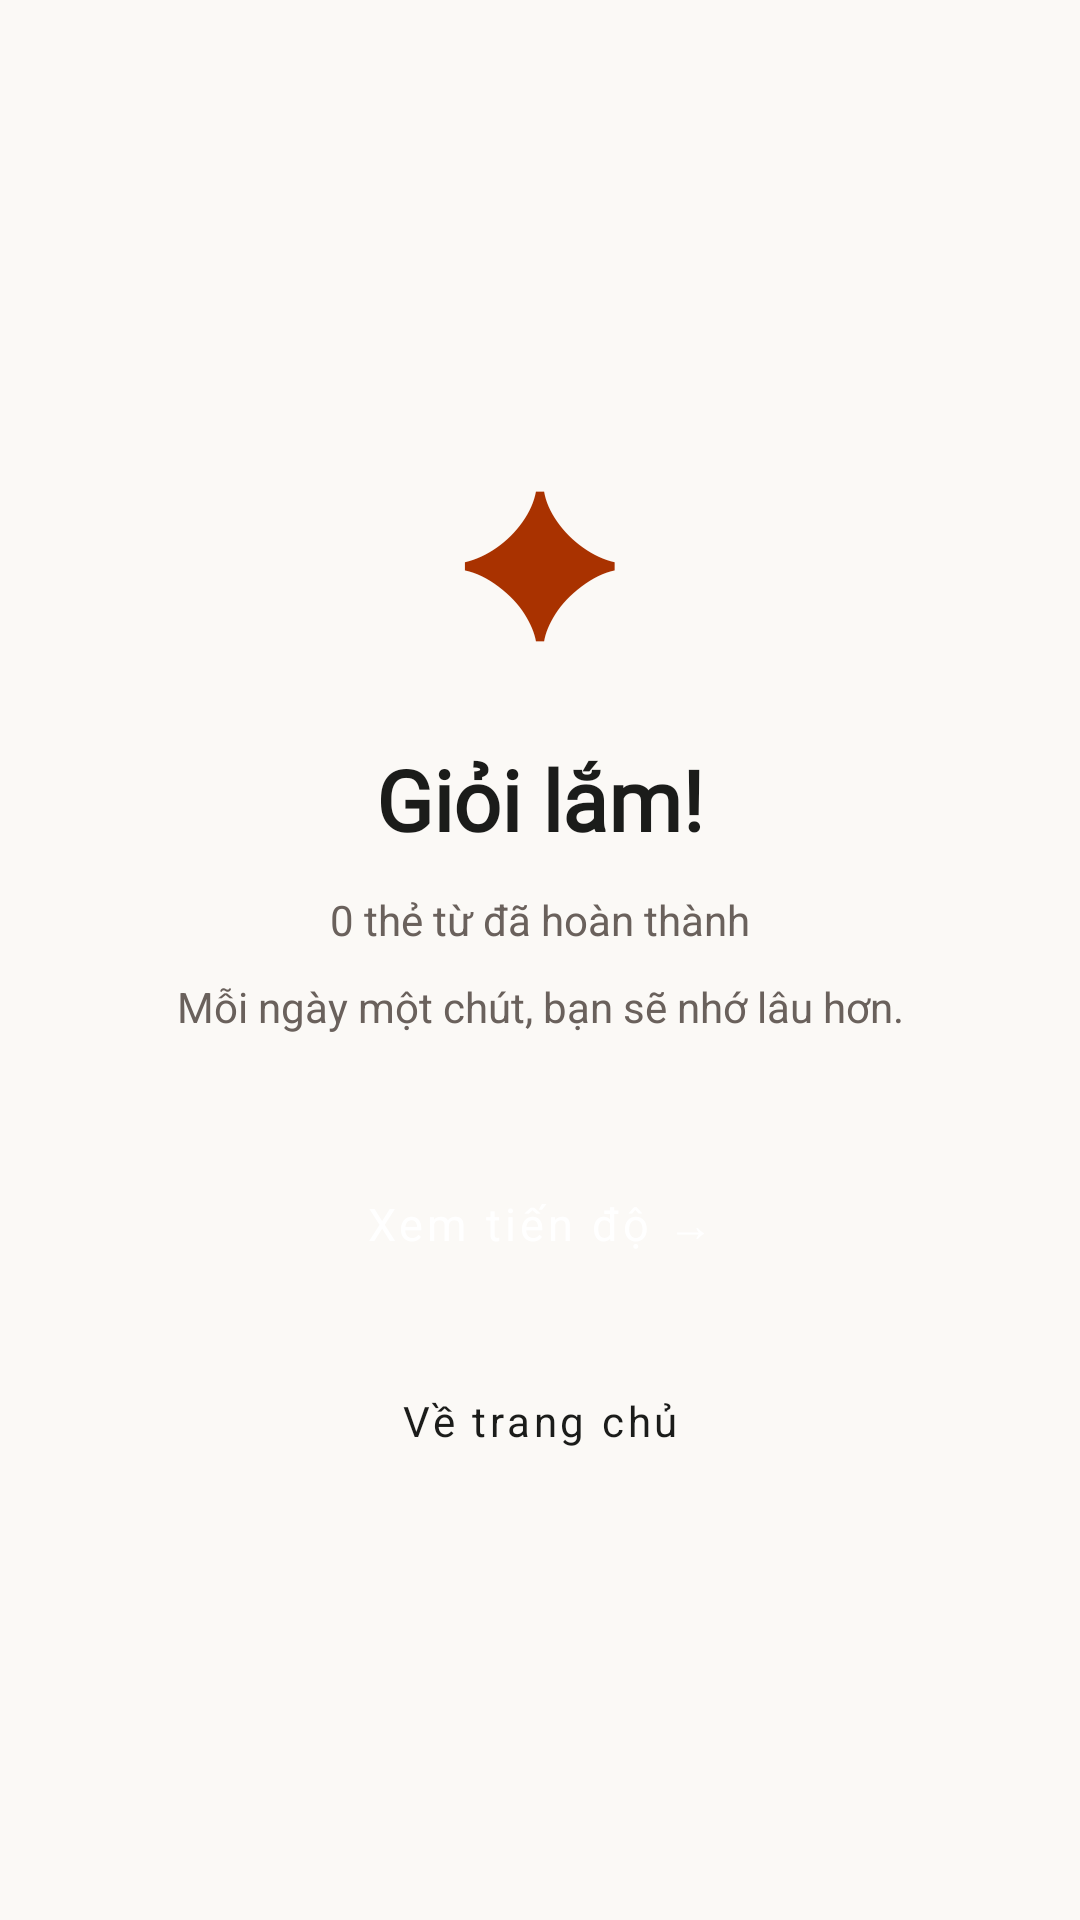

Write the Android layout XML for this screen, with the resource values it uses.
<!-- AndroidManifest.xml: application theme Theme.VocaBloom -->
<!-- res/layout/activity_result.xml -->
<LinearLayout xmlns:android="http://schemas.android.com/apk/res/android" android:layout_width="match_parent" android:layout_height="match_parent" android:background="@color/paper" android:gravity="center" android:padding="26dp" android:orientation="vertical">
 <TextView android:layout_width="match_parent" android:layout_height="wrap_content" android:gravity="center" android:text="✦" android:textColor="@color/accent" android:textSize="65sp"/>
 <TextView style="@style/TitleLarge" android:layout_width="match_parent" android:layout_height="wrap_content" android:layout_marginTop="20dp" android:gravity="center" android:text="Giỏi lắm!"/>
 <TextView android:id="@+id/doneCount" style="@style/BodyMuted" android:layout_width="match_parent" android:layout_height="wrap_content" android:gravity="center" android:layout_marginTop="12dp" android:text="0 thẻ từ đã hoàn thành"/>
 <TextView style="@style/BodyMuted" android:layout_width="match_parent" android:layout_height="wrap_content" android:layout_marginTop="10dp" android:gravity="center" android:text="Mỗi ngày một chút, bạn sẽ nhớ lâu hơn."/>
 <Button android:id="@+id/goStats" style="@style/PrimaryButton" android:layout_width="match_parent" android:layout_height="56dp" android:layout_marginTop="35dp" android:text="Xem tiến độ →"/>
 <Button android:id="@+id/goHome" style="@style/SecondaryButton" android:layout_width="match_parent" android:layout_height="55dp" android:layout_marginTop="10dp" android:text="Về trang chủ"/>
</LinearLayout>
<!-- resources referenced by this layout -->
<resources>
  <color name="accent">#A93200</color>
  <color name="paper">#FBF9F6</color>
  <style name="BodyMuted"><item name="android:textColor">@color/muted</item><item name="android:textSize">14sp</item></style>
  <style name="PrimaryButton" parent="Widget.MaterialComponents.Button"><item name="backgroundTint">@color/accent</item><item name="android:textColor">@color/surface</item><item name="cornerRadius">11dp</item><item name="android:textAllCaps">false</item><item name="android:textSize">15sp</item><item name="android:minHeight">54dp</item></style>
  <style name="SecondaryButton" parent="Widget.MaterialComponents.Button.OutlinedButton"><item name="strokeColor">@color/divider</item><item name="android:textColor">@color/ink</item><item name="cornerRadius">11dp</item><item name="android:textAllCaps">false</item><item name="android:textSize">14sp</item><item name="android:minHeight">50dp</item></style>
  <style name="TitleLarge"><item name="android:textColor">@color/ink</item><item name="android:fontFamily">@font/literata_bold</item><item name="android:textStyle">bold</item><item name="android:textSize">28sp</item></style>
  <style name="Theme.VocaBloom" parent="Theme.MaterialComponents.Light.NoActionBar">
    <item name="colorPrimary">@color/ink</item><item name="colorPrimaryVariant">@color/ink</item><item name="colorSecondary">@color/accent</item>
    <item name="android:statusBarColor">@color/paper</item><item name="android:windowLightStatusBar">true</item>
    <item name="android:navigationBarColor">@color/paper</item><item name="android:windowBackground">@color/paper</item>
    <item name="android:fontFamily">sans-serif</item>
   </style>
  <color name="muted">#6A615C</color>
  <color name="surface">#FFFFFF</color>
  <color name="divider">#DAD1C8</color>
  <color name="ink">#1B1C1A</color>
</resources>
